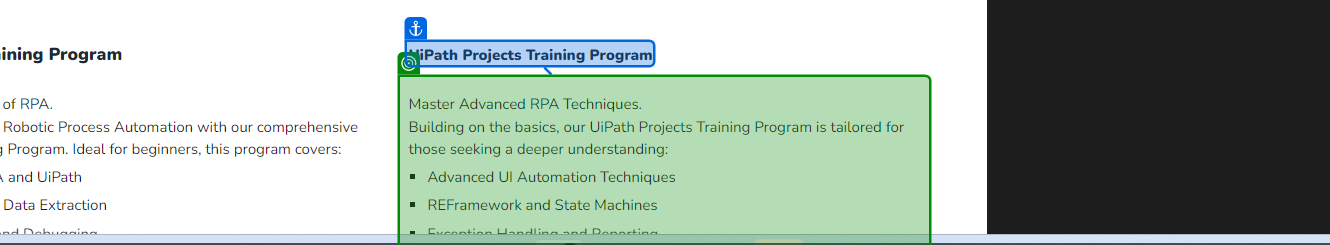
Workflow: ~Main

Step 1: get-text from the element in window 'XPERIENCE AI' (chrome.exe)
